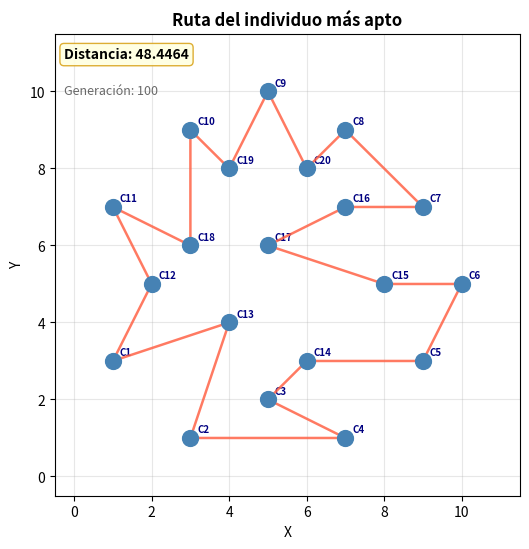
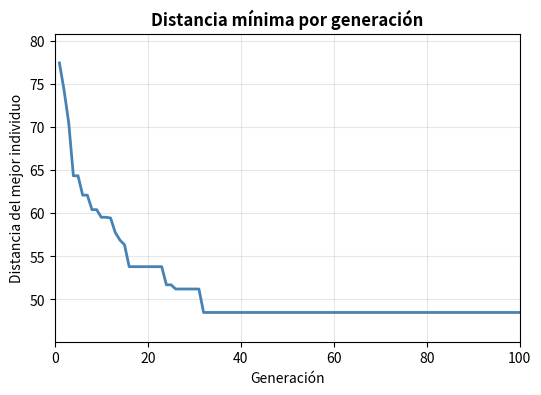

Write the Python code that produced these figures, in order.
"""
================================================================
  ALGORITMO GENÉTICO ORDINAL — PROBLEMA DEL AGENTE VIAJERO
  (TSP – Traveling Salesman Problem)
================================================================
  Asignación 1 · Inteligencia Artificial · UAG

  Especificaciones:
  ┌─────────────────────────────────────────────────────────┐
  │  Ciudades            : 20                               │
  │  Población           : 100 cromosomas                   │
  │  Generaciones        : 100                              │
  │  Torneo              : 5% (5 candidatos de 100)         │
  │  Reproducción        : Enroque  o  Inversión (50/50)    │
  │  Codificación        : Ordinal                          │
  │  Visualización       : 2 ventanas gráficas en tiempo    │
  │                        real (ruta + función de aptitud) │
  └─────────────────────────────────────────────────────────┘
================================================================
"""

import math
import random
import sys
import matplotlib
import matplotlib.pyplot as plt

# ──────────────────────────────────────────────────────────────
#  CIUDADES — 20 puntos en plano cartesiano
#  Etiqueta visual: C1..C20  |  Índice interno: 0..19
# ──────────────────────────────────────────────────────────────
CITIES = [
    ( 1,  3), ( 3,  1), ( 5,  2), ( 7,  1), ( 9,  3),
    (10,  5), ( 9,  7), ( 7,  9), ( 5, 10), ( 3,  9),
    ( 1,  7), ( 2,  5), ( 4,  4), ( 6,  3), ( 8,  5),
    ( 7,  7), ( 5,  6), ( 3,  6), ( 4,  8), ( 6,  8),
]
N = len(CITIES)   # 20

# ──────────────────────────────────────────────────────────────
#  PARÁMETROS DEL ALGORITMO
# ──────────────────────────────────────────────────────────────
POP_SIZE        = 100   # individuos por generación
GENERATIONS     = 100   # iteraciones del ciclo principal
TOURNAMENT_SIZE = 5     # 5 % de la población = 5 de 100
SEED            = 42    # reproducibilidad

random.seed(SEED)


# ══════════════════════════════════════════════════════════════
#  CODIFICACIÓN ORDINAL
# ══════════════════════════════════════════════════════════════

def encode(route: list) -> list:
    """
    Permutación → cromosoma ordinal.

    Para cada ciudad de la ruta se busca su posición en la lista
    de referencia restante y ese índice se guarda como gen.
    Gen i tiene rango válido [0, N-1-i].

    Ejemplo  ruta=[2,0,3,1], N=4:
      ref=[0,1,2,3] → ciudad 2 en pos 2 → gen=2, ref=[0,1,3]
      ref=[0,1,3]   → ciudad 0 en pos 0 → gen=0, ref=[1,3]
      ref=[1,3]     → ciudad 3 en pos 1 → gen=1, ref=[1]
      ref=[1]       → ciudad 1 en pos 0 → gen=0
      Cromosoma = [2, 0, 1, 0]
    """
    ref = list(range(N))
    chrom = []
    for city in route:
        idx = ref.index(city)
        chrom.append(idx)
        ref.pop(idx)
    return chrom


def decode(chrom: list) -> list:
    """
    Cromosoma ordinal → permutación (proceso inverso).

    Cada gen indica el índice en la lista de referencia restante
    desde donde se extrae la próxima ciudad.
    """
    ref = list(range(N))
    route = []
    for gene in chrom:
        idx = min(gene, len(ref) - 1)   # clamping de seguridad
        route.append(ref[idx])
        ref.pop(idx)
    return route


# ══════════════════════════════════════════════════════════════
#  FUNCIÓN DE FITNESS (aptitud)
# ══════════════════════════════════════════════════════════════

def euclidean(a: int, b: int) -> float:
    """Distancia euclidiana entre las ciudades a y b."""
    dx = CITIES[a][0] - CITIES[b][0]
    dy = CITIES[a][1] - CITIES[b][1]
    return math.sqrt(dx * dx + dy * dy)


def route_distance(route: list) -> float:
    """Distancia total del recorrido circular (suma de tramos consecutivos)."""
    return sum(
        euclidean(route[i], route[(i + 1) % N])
        for i in range(N)
    )


def fitness(chrom: list) -> float:
    """Aptitud = distancia total de la ruta decodificada (menor = mejor)."""
    return route_distance(decode(chrom))


# ══════════════════════════════════════════════════════════════
#  INICIALIZACIÓN DE LA POBLACIÓN
# ══════════════════════════════════════════════════════════════

def random_chromosome() -> list:
    """
    Genera un cromosoma ordinal aleatorio válido.
    Gen i ∈ [0, N-1-i] garantiza siempre una ruta decodificable.
    """
    return [random.randint(0, N - 1 - i) for i in range(N)]


def initialize_population() -> list:
    """Paso 1: Crear aleatoriamente 100 cromosomas de longitud 20."""
    return [random_chromosome() for _ in range(POP_SIZE)]


# ══════════════════════════════════════════════════════════════
#  SELECCIÓN — Torneo
# ══════════════════════════════════════════════════════════════

def tournament_select(population: list, fitnesses: list) -> list:
    """
    Selección por torneo (Paso 6-7).

    Se eligen pseudo-aleatoriamente 5 candidatos de la población
    (5 % de 100). El cromosoma con menor distancia es el ganador
    y podrá reproducirse.  Un mismo cromosoma puede ganar más de
    un torneo; el tamaño acotado del torneo modera este privilegio.
    """
    indices = random.sample(range(POP_SIZE), TOURNAMENT_SIZE)
    winner  = min(indices, key=lambda i: fitnesses[i])
    return population[winner][:]


# ══════════════════════════════════════════════════════════════
#  OPERADORES DE REPRODUCCIÓN (Paso 8)
# ══════════════════════════════════════════════════════════════

def enroque(route: list) -> list:
    """
    Operador ENROQUE: selecciona dos bloques de igual longitud
    dentro del cromosoma (inicio y dimensión variables pero siempre
    de igual largo entre sí) e intercambia ambos segmentos.

    Este intercambio genera rutas diferentes que mantienen la
    validez de la permutación.
    """
    length  = random.randint(1, max(1, N // 4))
    max_p1  = N - 2 * length
    if max_p1 < 0:
        return route[:]
    pos1 = random.randint(0, max_p1)
    pos2 = random.randint(pos1 + length, N - length)

    child = route[:]
    child[pos1:pos1 + length], child[pos2:pos2 + length] = \
        child[pos2:pos2 + length], child[pos1:pos1 + length]
    return child


def inversion(route: list) -> list:
    """
    Operador INVERSIÓN: selecciona un bloque de inicio y longitud
    variables dentro del cromosoma y lo invierte.

    Equivale al movimiento 2-opt clásico en TSP; es especialmente
    útil para eliminar bucles en el recorrido del agente viajero.
    """
    i = random.randint(0, N - 2)
    j = random.randint(i + 1, N - 1)
    child = route[:]
    child[i:j + 1] = list(reversed(child[i:j + 1]))
    return child


def reproduce(parent_chrom: list) -> list:
    """
    Paso 8: aplica pseudo-aleatoriamente enroque o inversión
    sobre la ruta decodificada y devuelve el hijo re-codificado.

    Decodificar → operar sobre la ruta → re-codificar garantiza
    que el cromosoma hijo sea siempre un ordinal válido.
    """
    route = decode(parent_chrom)
    if random.random() < 0.5:
        child_route = enroque(route)
    else:
        child_route = inversion(route)
    return encode(child_route)


# ══════════════════════════════════════════════════════════════
#  VISUALIZACIÓN — 2 ventanas en tiempo real (Paso 11)
# ══════════════════════════════════════════════════════════════

def setup_plots():
    """
    Inicializa las dos ventanas gráficas:
      Ventana 1 – Ruta del individuo más apto (actualizada por generación)
      Ventana 2 – Función de aptitud: distancia mínima vs. generación
    """
    plt.ion()

    # ── Ventana 1: Ruta ──────────────────────────────────────
    fig1, ax1 = plt.subplots(figsize=(6, 6))
    try:
        fig1.canvas.manager.set_window_title('Ventana 1 — Ruta del Agente Viajero')
    except Exception:
        pass

    xs = [c[0] for c in CITIES]
    ys = [c[1] for c in CITIES]

    ax1.set_xlim(-0.5, 11.5)
    ax1.set_ylim(-0.5, 11.5)
    ax1.set_title('Ruta del individuo más apto', fontsize=12, fontweight='bold')
    ax1.set_xlabel('X')
    ax1.set_ylabel('Y')
    ax1.grid(True, alpha=0.3)
    ax1.scatter(xs, ys, s=130, c='steelblue', zorder=5)

    for i, (x, y) in enumerate(CITIES):
        ax1.annotate(f'C{i+1}', (x, y),
                     textcoords='offset points', xytext=(5, 4),
                     fontsize=7, color='navy', fontweight='bold')

    route_line, = ax1.plot([], [], 'tomato', linewidth=1.8, alpha=0.85, zorder=4)

    dist_text = ax1.text(
        0.02, 0.97, '', transform=ax1.transAxes,
        fontsize=10, va='top', fontweight='bold',
        bbox=dict(boxstyle='round,pad=0.3', facecolor='lightyellow',
                  edgecolor='goldenrod', alpha=0.9)
    )
    gen_text = ax1.text(
        0.02, 0.89, '', transform=ax1.transAxes,
        fontsize=9, va='top', color='dimgray'
    )

    try:
        fig1.canvas.manager.window.wm_geometry('+30+50')
    except Exception:
        pass

    # ── Ventana 2: Función de aptitud ────────────────────────
    fig2, ax2 = plt.subplots(figsize=(6, 4))
    try:
        fig2.canvas.manager.set_window_title('Ventana 2 — Función de Aptitud')
    except Exception:
        pass

    ax2.set_title('Distancia mínima por generación', fontsize=12, fontweight='bold')
    ax2.set_xlabel('Generación')
    ax2.set_ylabel('Distancia del mejor individuo')
    ax2.set_xlim(0, GENERATIONS)
    ax2.grid(True, alpha=0.3)

    fitness_line, = ax2.plot([], [], color='steelblue', linewidth=2)
    ax2.set_ylim(0, 1)   # se ajusta dinámicamente

    try:
        fig2.canvas.manager.window.wm_geometry('+720+50')
    except Exception:
        pass

    plt.pause(0.05)
    return (fig1, ax1, route_line, dist_text, gen_text,
            fig2, ax2, fitness_line)


def update_plots(ax1, route_line, dist_text, gen_text,
                 ax2, fitness_line,
                 route, distance, gen, history,
                 fig1, fig2):
    """Refresca ambas ventanas al terminar cada generación."""

    # Ventana 1 — actualizar ruta
    rxs = [CITIES[c][0] for c in route] + [CITIES[route[0]][0]]
    rys = [CITIES[c][1] for c in route] + [CITIES[route[0]][1]]
    route_line.set_data(rxs, rys)
    dist_text.set_text(f'Distancia: {distance:.4f}')
    gen_text.set_text(f'Generación: {gen}')

    # Ventana 2 — actualizar curva de aptitud
    gens = list(range(1, len(history) + 1))
    fitness_line.set_data(gens, history)
    ymin, ymax = min(history), max(history)
    margin = (ymax - ymin) * 0.1 + 0.5
    ax2.set_ylim(ymin - margin, ymax + margin)

    fig1.canvas.draw_idle()
    fig2.canvas.draw_idle()
    plt.pause(0.05)


# ══════════════════════════════════════════════════════════════
#  ALGORITMO GENÉTICO — BUCLE PRINCIPAL
# ══════════════════════════════════════════════════════════════

def run():
    print('╔══════════════════════════════════════════════════════════╗')
    print('║   ALGORITMO GENÉTICO ORDINAL — TSP  │  UAG · IA          ║')
    print('╚══════════════════════════════════════════════════════════╝\n')
    print(f'  Ciudades            : {N}')
    print(f'  Tamaño de población : {POP_SIZE}')
    print(f'  Generaciones        : {GENERATIONS}')
    print(f'  Torneo              : {TOURNAMENT_SIZE} candidatos '
          f'({TOURNAMENT_SIZE / POP_SIZE * 100:.0f}% de la población)')
    print( '  Reproducción        : Enroque / Inversión (50 % / 50 %)')
    print( '  Codificación        : Ordinal')
    print( '  Visualización       : 2 ventanas en tiempo real\n')
    print('─' * 62)

    # ── Inicializar gráficas ──────────────────────────────────
    (fig1, ax1, route_line, dist_text, gen_text,
     fig2, ax2, fitness_line) = setup_plots()

    # ── Paso 1: Población inicial ─────────────────────────────
    population = initialize_population()

    # ── Pasos 2-3: Evaluar aptitud inicial ────────────────────
    fitnesses  = [fitness(c) for c in population]

    best_idx   = min(range(POP_SIZE), key=lambda i: fitnesses[i])
    best_chrom = population[best_idx][:]
    best_dist  = fitnesses[best_idx]
    history    = []

    # ── Paso 4: Ciclo for principal — 100 generaciones ────────
    for gen in range(1, GENERATIONS + 1):

        # ── Pasos 5-9: 100 torneos → 100 hijos ───────────────
        children = []
        for _ in range(POP_SIZE):
            parent = tournament_select(population, fitnesses)   # paso 6-7
            child  = reproduce(parent)                          # paso 8-9
            children.append(child)

        # ── Paso 10: Reemplazar población con hijos ───────────
        population = children
        fitnesses  = [fitness(c) for c in population]

        # Actualizar mejor global
        min_fit = min(fitnesses)
        min_idx = fitnesses.index(min_fit)
        if min_fit < best_dist:
            best_dist  = min_fit
            best_chrom = population[min_idx][:]

        history.append(best_dist)

        # ── Paso 11: Graficar ruta y función de aptitud ───────
        best_route = decode(best_chrom)
        update_plots(ax1, route_line, dist_text, gen_text,
                     ax2, fitness_line,
                     best_route, best_dist, gen, history,
                     fig1, fig2)

        print(f'  Gen {gen:>3d} │ Mejor distancia = {best_dist:>10.4f}')

    # ── Paso 12: Cerrar ciclo for ─────────────────────────────
    print('─' * 62)
    print('\n╔══════════════════════════════════════════════════════════╗')
    print('║                    RESULTADO FINAL                       ║')
    print('╚══════════════════════════════════════════════════════════╝')
    print(f'\n  Mejor distancia encontrada : {best_dist:.4f}')
    print(f'  Distancia inicial (gen 1)  : {history[0]:.4f}')
    improvement = (history[0] - best_dist) / history[0] * 100
    print(f'  Mejora total               : {improvement:.1f}%')
    best_route = decode(best_chrom)
    ruta_str   = ' → '.join(f'C{c + 1}' for c in best_route)
    print(f'\n  Ruta óptima encontrada:')
    print(f'    {ruta_str} → C{best_route[0] + 1}\n')

    plt.ioff()
    plt.show()   # mantiene las ventanas abiertas al terminar


if __name__ == '__main__':
    run()
